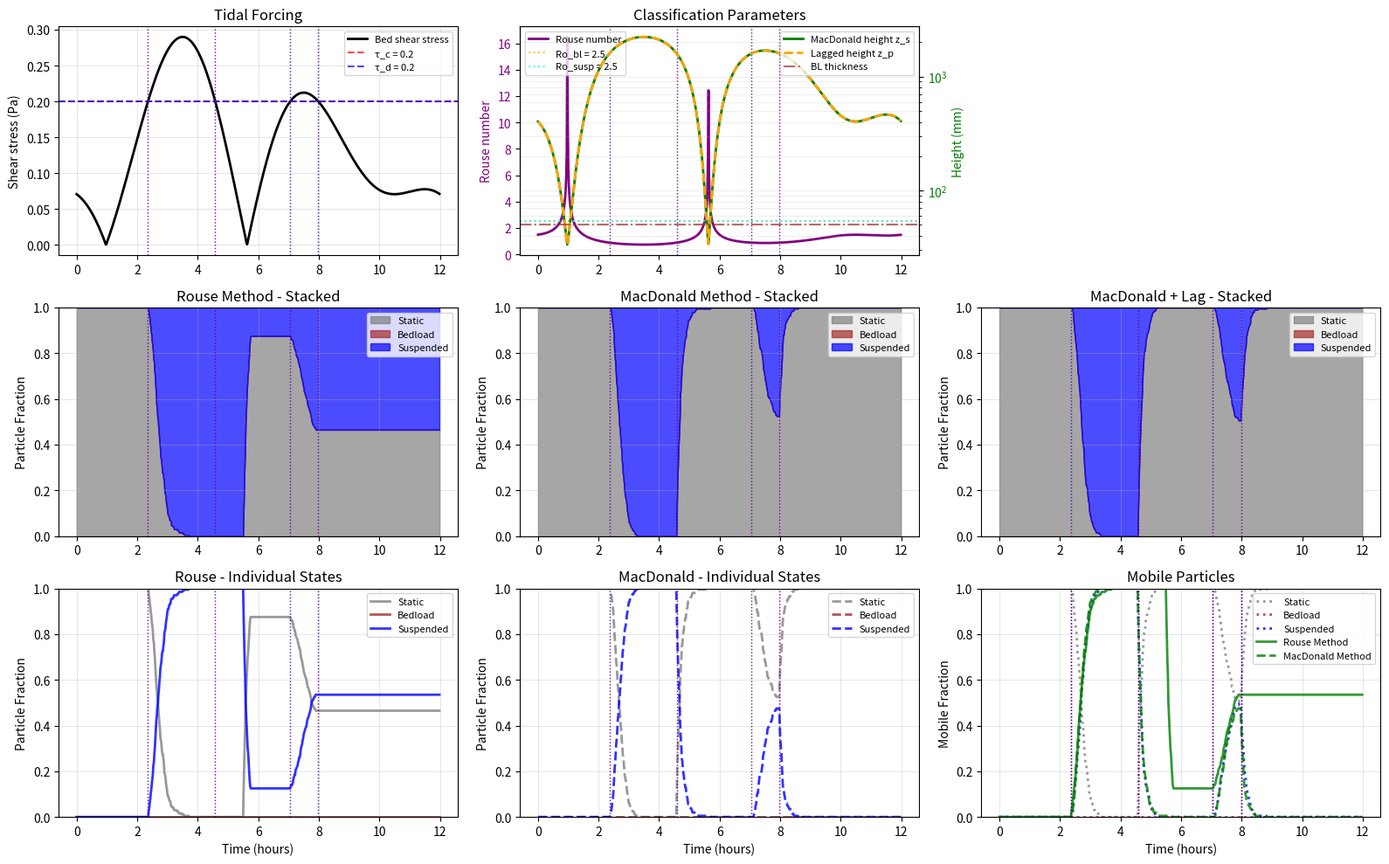
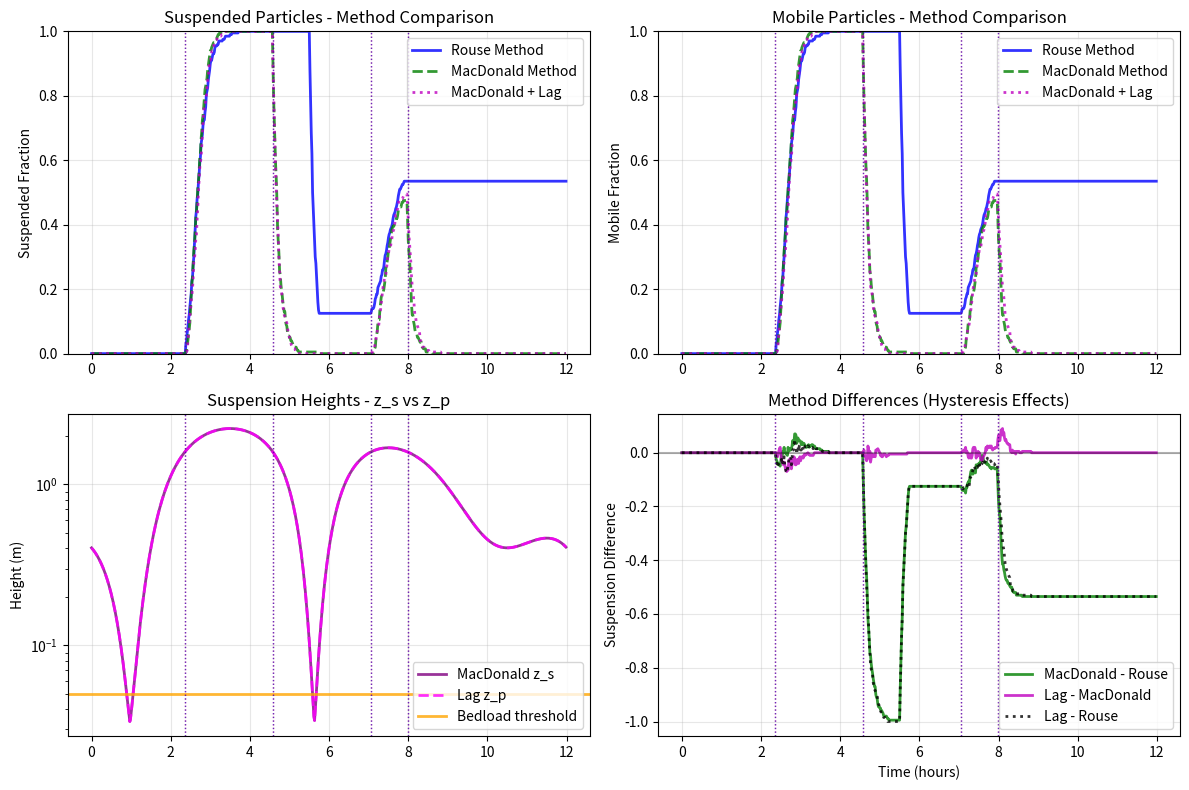

Write Python code to recreate these figures, in order.
# Particle state update example for SedTRAILS: suspended vs bedload with probabilistic transitions
import numpy as np
import matplotlib.pyplot as plt

class Particle:
    def __init__(self, position, state="static"):
        self.position = position  # 2D position (x, y) on the bed
        self.state = state  # "static", "bedload", or "suspended"

class SedimentModel:
    def __init__(self, particles, shear_stress_func, dt, tau_c, tau_d, lambda_s_max, lambda_e_max, w_s, depth, kappa=0.4, u_star_func=None, d50=0.001):
        self.particles = particles
        self.tau = shear_stress_func  # function: position, time -> tau
        self.dt = dt  # timestep [s]
        self.tau_c = tau_c  # critical entrainment threshold
        self.tau_d = tau_d  # low-shear threshold for deposition
        self.lambda_s_max = lambda_s_max  # max settling rate (suspended -> bedload)
        self.lambda_e_max = lambda_e_max  # max entrainment rate (bedload -> suspended)
        self.w_s = w_s  # settling velocity [m/s]
        self.depth = depth  # water column depth [m]
        self.kappa = kappa  # von Karman constant
        self.u_star_func = u_star_func or self._default_u_star  # shear velocity function
        self.d50 = d50  # median grain size [m]
        self.bedload_thickness = 0.05#4 * d50  # bedload layer thickness [m]
        
        # Three-state tracking (Rouse method)
        self.static_history = []
        self.bedload_history = []
        self.suspended_history = []
        
        # MacDonald method tracking
        self.static_history_mac = []
        self.bedload_history_mac = []
        self.suspended_history_mac = []
        
        # MacDonald with settling lag method tracking
        self.static_history_lag = []
        self.bedload_history_lag = []
        self.suspended_history_lag = []
        
        # Common tracking
        self.time = 0  # current time [s]
        self.time_history = []
        self.tau_history = []
        self.rouse_history = []
        self.z_s_history = []  # MacDonald height history
        self.z_p_history = []  # Particle height with settling lag
        
        # Rouse number thresholds
        self.rouse_bedload_threshold = 2.5  # Ro > 2.5: bedload transport
        self.rouse_suspended_threshold = 2.5  # Ro < 2.5: suspended transport

    def _default_u_star(self, tau):
        """Calculate shear velocity from bed shear stress assuming water density = 1000 kg/m³"""
        rho_water = 1000  # kg/m³
        return np.sqrt(tau / rho_water)
    
    def calculate_rouse_number(self, tau):
        """Calculate Rouse number: Ro = w_s / (κ * u*)"""
        u_star = self.u_star_func(tau)
        return self.w_s / (self.kappa * u_star)
    
    def determine_transport_mode(self, rouse_number):
        """Determine transport mode based on Rouse number"""
        if rouse_number > self.rouse_bedload_threshold:
            return "static"  # No transport
        elif rouse_number > self.rouse_suspended_threshold:
            return "bedload"  # Bedload transport
        else:
            return "suspended"  # Suspended transport
    
    def calculate_macdonald_height(self, tau):
        """Calculate height of centroid of suspended load using MacDonald et al. (2006) Eq. 27"""
        u_star = self.u_star_func(tau)
        
        # Avoid log of negative or zero values
        rouse_param = self.w_s / (self.kappa * u_star)
            
        log_arg = np.log(rouse_param) - 0.4
        tanh_arg = 1.2 * log_arg
        
        # Calculate MacDonald height
        z_s = self.depth * 0.0398 * (10 ** (-1.08 * np.tanh(tanh_arg)))
        return z_s
    
    def determine_transport_mode_macdonald(self, tau):
        """Determine transport mode based on MacDonald height and bedload thickness"""
        if tau < self.tau_d:
            return "static"
        
        z_s = self.calculate_macdonald_height(tau)
        
        if z_s <= self.bedload_thickness and tau >= self.tau_d:
            return "bedload"
        elif z_s > self.bedload_thickness and tau >= self.tau_d:
            return "suspended"
        else:
            return "static"
    
    def calculate_particle_height_with_lag(self, tau):
        """Calculate particle height with settling lag: z_p(t) = z_s(t) when rising, z_p(t-1) - w_s*dt when falling"""
        z_s_current = self.calculate_macdonald_height(tau)
        
        if len(self.z_p_history) == 0:
            # First timestep - no history available
            return z_s_current
        
        z_s_previous = self.z_s_history[-1]  # Previous MacDonald height
        z_p_previous = self.z_p_history[-1]  # Previous particle height
        
        if z_s_current >= z_s_previous:
            # Flow increasing or steady - particles follow MacDonald height
            z_p_current = z_s_current
        else:
            # Flow decreasing - particles settle at fall velocity
            z_p_current = z_p_previous - self.w_s * self.dt
            # Don't let particles settle below the current MacDonald height
            z_p_current = max(z_p_current, z_s_current)
        
        return z_p_current
    
    def determine_transport_mode_lag(self, tau, z_p):
        """Determine transport mode based on lagged particle height and bedload thickness"""
        if tau < self.tau_d:
            return "static"
        
        if z_p <= self.bedload_thickness and tau >= self.tau_d:
            return "bedload"
        elif z_p > self.bedload_thickness and tau >= self.tau_d:
            return "suspended"
        else:
            return "static"
    
    def update_particle_states(self):
        # Get current shear stress (assuming uniform across all particles for this example)
        tau_local = self.tau(self.particles[0].position, self.time)
        rouse_number = self.calculate_rouse_number(tau_local)
        z_s = self.calculate_macdonald_height(tau_local)
        
        # Calculate particle height with settling lag
        z_p = self.calculate_particle_height_with_lag(tau_local)
        
        # Determine target modes for all three methods
        target_mode_rouse = self.determine_transport_mode(rouse_number)
        target_mode_mac = self.determine_transport_mode_macdonald(tau_local)
        target_mode_lag = self.determine_transport_mode_lag(tau_local, z_p)
        
        # Counters for Rouse method
        static_count = 0
        bedload_count = 0
        suspended_count = 0
        
        # Counters for MacDonald method
        static_count_mac = 0
        bedload_count_mac = 0
        suspended_count_mac = 0
        
        # Counters for MacDonald with settling lag method
        static_count_lag = 0
        bedload_count_lag = 0
        suspended_count_lag = 0
        
        for p in self.particles:
            # Initialize MacDonald states if not present
            if not hasattr(p, 'state_mac'):
                p.state_mac = "static"
            if not hasattr(p, 'state_lag'):
                p.state_lag = "static"
            
            r1 = np.random.rand()
            r2 = np.random.rand()
            r3 = np.random.rand()
            
            # ===== ROUSE METHOD =====
            current_state = p.state
            
            # Probabilistic transitions based on current state and target mode
            if current_state == "static" and target_mode_rouse != "static":
                if target_mode_rouse == "bedload" and tau_local > self.tau_d:
                    # Entrainment from static to bedload
                    lambda_e = self.lambda_e_max * 0.5 * (tau_local / self.tau_d - 1) if tau_local > self.tau_d else 0
                    P_entrain = 1 - np.exp(-max(lambda_e, 0) * self.dt)
                    if r1 < P_entrain:
                        p.state = "bedload"
                elif target_mode_rouse == "suspended" and tau_local > self.tau_c:
                    # Direct entrainment from static to suspended (strong flow)
                    lambda_e = self.lambda_e_max * (tau_local / self.tau_c - 1)
                    P_entrain = 1 - np.exp(-max(lambda_e, 0) * self.dt)
                    if r1 < P_entrain:
                        p.state = "suspended"
                        
            elif current_state == "bedload":
                if target_mode_rouse == "suspended" and tau_local > self.tau_c:
                    # Transition from bedload to suspended
                    lambda_e = self.lambda_e_max * 0.8 * (tau_local / self.tau_c - 1)
                    P_entrain = 1 - np.exp(-max(lambda_e, 0) * self.dt)
                    if r1 < P_entrain:
                        p.state = "suspended"
                elif target_mode_rouse == "static" and tau_local < self.tau_d:
                    # Deposition from bedload to static
                    lambda_s = self.lambda_s_max * 1.5
                    P_settle = 1 - np.exp(-lambda_s * self.dt)
                    if r1 < P_settle:
                        p.state = "static"
                        
            elif current_state == "suspended":
                if target_mode_rouse == "bedload":
                    # Settling from suspended to bedload
                    if tau_local < self.tau_c and tau_local > self.tau_d:
                        lambda_s = self.lambda_s_max * (self.tau_c - tau_local) / (self.tau_c - self.tau_d)
                        P_settle = 1 - np.exp(-lambda_s * self.dt)
                        if r1 < P_settle:
                            p.state = "bedload"
                elif target_mode_rouse == "static" and tau_local < self.tau_d:
                    # Direct settling from suspended to static (low flow)
                    lambda_s = self.lambda_s_max * 2.0
                    P_settle = 1 - np.exp(-lambda_s * self.dt)
                    if r1 < P_settle:
                        p.state = "static"
            
            # ===== MACDONALD METHOD =====
            current_state_mac = p.state_mac
            
            # MacDonald method: simpler transitions based on height threshold
            if current_state_mac == "static" and tau_local >= self.tau_c:
                # Only transition from static if tau exceeds tau_c
                lambda_e = self.lambda_e_max * (tau_local / self.tau_c - 1)
                P_entrain = 1 - np.exp(-max(lambda_e, 0) * self.dt)
                if r2 < P_entrain:
                    p.state_mac = target_mode_mac
                    
            elif current_state_mac in ["bedload", "suspended"]:
                if tau_local < self.tau_d:
                    # Transition to static if below tau_d
                    lambda_s = self.lambda_s_max * 2.0
                    P_settle = 1 - np.exp(-lambda_s * self.dt)
                    if r2 < P_settle:
                        p.state_mac = "static"
                else:
                    # Stay mobile, but adjust between bedload/suspended based on height
                    if target_mode_mac != current_state_mac and target_mode_mac != "static":
                        # Transition between bedload and suspended
                        transition_rate = self.lambda_e_max * 0.5
                        P_transition = 1 - np.exp(-transition_rate * self.dt)
                        if r2 < P_transition:
                            p.state_mac = target_mode_mac
            
            # ===== MACDONALD WITH SETTLING LAG METHOD =====
            current_state_lag = p.state_lag
            
            # Settling lag method: same transitions but based on lagged particle height
            if current_state_lag == "static" and tau_local >= self.tau_c:
                # Only transition from static if tau exceeds tau_c
                lambda_e = self.lambda_e_max * (tau_local / self.tau_c - 1)
                P_entrain = 1 - np.exp(-max(lambda_e, 0) * self.dt)
                if r3 < P_entrain:
                    p.state_lag = target_mode_lag
                    
            elif current_state_lag in ["bedload", "suspended"]:
                if tau_local < self.tau_d:
                    # Transition to static if below tau_d
                    lambda_s = self.lambda_s_max * 2.0
                    P_settle = 1 - np.exp(-lambda_s * self.dt)
                    if r3 < P_settle:
                        p.state_lag = "static"
                else:
                    # Stay mobile, but adjust between bedload/suspended based on lagged height
                    if target_mode_lag != current_state_lag and target_mode_lag != "static":
                        # Transition between bedload and suspended
                        transition_rate = self.lambda_e_max * 0.5
                        P_transition = 1 - np.exp(-transition_rate * self.dt)
                        if r3 < P_transition:
                            p.state_lag = target_mode_lag
            
            # Count particles in each state for both methods
            # Rouse method
            if p.state == "static":
                static_count += 1
            elif p.state == "bedload":
                bedload_count += 1
            elif p.state == "suspended":
                suspended_count += 1
            
            # MacDonald method
            if p.state_mac == "static":
                static_count_mac += 1
            elif p.state_mac == "bedload":
                bedload_count_mac += 1
            elif p.state_mac == "suspended":
                suspended_count_mac += 1
            
            # MacDonald with settling lag method
            if p.state_lag == "static":
                static_count_lag += 1
            elif p.state_lag == "bedload":
                bedload_count_lag += 1
            elif p.state_lag == "suspended":
                suspended_count_lag += 1
        
        # Store state fractions for both methods
        total_particles = len(self.particles)
        
        # Rouse method
        self.static_history.append(static_count / total_particles)
        self.bedload_history.append(bedload_count / total_particles)
        self.suspended_history.append(suspended_count / total_particles)
        
        # MacDonald method
        self.static_history_mac.append(static_count_mac / total_particles)
        self.bedload_history_mac.append(bedload_count_mac / total_particles)
        self.suspended_history_mac.append(suspended_count_mac / total_particles)
        
        # MacDonald with settling lag method
        self.static_history_lag.append(static_count_lag / total_particles)
        self.bedload_history_lag.append(bedload_count_lag / total_particles)
        self.suspended_history_lag.append(suspended_count_lag / total_particles)
        
        # Common tracking
        self.time_history.append(self.time / 3600)  # convert to hours
        self.tau_history.append(tau_local)
        self.rouse_history.append(rouse_number)
        self.z_s_history.append(z_s)
        self.z_p_history.append(z_p)
        self.time += self.dt

    def find_threshold_crossings(self):
        """Find where bed shear stress crosses tau_c and tau_d thresholds"""
        tau_c_crossings = []
        tau_d_crossings = []
        
        if len(self.tau_history) < 2:
            return tau_c_crossings, tau_d_crossings
        
        for i in range(1, len(self.tau_history)):
            tau_prev = self.tau_history[i-1]
            tau_curr = self.tau_history[i]
            time_prev = self.time_history[i-1]
            time_curr = self.time_history[i]
            
            # Check tau_c crossings
            if (tau_prev < self.tau_c and tau_curr >= self.tau_c) or (tau_prev >= self.tau_c and tau_curr < self.tau_c):
                # Linear interpolation to find exact crossing time
                if tau_curr != tau_prev:  # Avoid division by zero
                    crossing_time = time_prev + (self.tau_c - tau_prev) * (time_curr - time_prev) / (tau_curr - tau_prev)
                    tau_c_crossings.append(crossing_time)
            
            # Check tau_d crossings
            if (tau_prev < self.tau_d and tau_curr >= self.tau_d) or (tau_prev >= self.tau_d and tau_curr < self.tau_d):
                # Linear interpolation to find exact crossing time
                if tau_curr != tau_prev:  # Avoid division by zero
                    crossing_time = time_prev + (self.tau_d - tau_prev) * (time_curr - time_prev) / (tau_curr - tau_prev)
                    tau_d_crossings.append(crossing_time)
        
        return tau_c_crossings, tau_d_crossings

    def advect_particles(self, flow_velocity_func):
        for p in self.particles:
            u = flow_velocity_func(p.position)
            if p.state == "suspended":
                # Suspended particles move at full flow velocity
                p.position += u * self.dt
            elif p.state == "bedload":
                # Bedload particles move slower (near-bed transport)
                p.position += 0.3 * u * self.dt
            # Static particles don't move

    def plot_particle_distribution(self):
        x_static = [p.position[0] for p in self.particles if p.state == "static"]
        x_bedload = [p.position[0] for p in self.particles if p.state == "bedload"]
        x_suspended = [p.position[0] for p in self.particles if p.state == "suspended"]
        y_static = [p.position[1] for p in self.particles if p.state == "static"]
        y_bedload = [p.position[1] for p in self.particles if p.state == "bedload"]
        y_suspended = [p.position[1] for p in self.particles if p.state == "suspended"]

        plt.figure(figsize=(12, 5))
        plt.scatter(x_static, y_static, c='gray', label='Static', alpha=0.6, s=20)
        plt.scatter(x_bedload, y_bedload, c='brown', label='Bedload', alpha=0.7, s=30)
        plt.scatter(x_suspended, y_suspended, c='blue', label='Suspended', alpha=0.8, s=40)
        plt.xlabel("x position (m)")
        plt.ylabel("y position (m)")
        plt.title("Particle Positions by Transport State")
        plt.legend()
        plt.grid(True)
        plt.tight_layout()
        plt.show()

    def plot_state_history(self):
        plt.figure(figsize=(14, 12))
        
        # Get threshold crossings
        tau_c_crossings, tau_d_crossings = self.find_threshold_crossings()
        
        # Plot 1: Shear stress and Rouse number over time
        plt.subplot(4, 1, 1)
        ax1 = plt.gca()
        ax1.plot(self.time_history, self.tau_history, 'k-', linewidth=2, label='Bed shear stress')
        ax1.axhline(y=self.tau_c, color='r', linestyle='--', alpha=0.7, label=f'τ_c = {self.tau_c}')
        ax1.axhline(y=self.tau_d, color='b', linestyle='--', alpha=0.7, label=f'τ_d = {self.tau_d}')
        
        # Add threshold crossing vertical lines
        for crossing_time in tau_c_crossings:
            ax1.axvline(x=crossing_time, color='r', linestyle=':', alpha=0.6, linewidth=1)
        for crossing_time in tau_d_crossings:
            ax1.axvline(x=crossing_time, color='b', linestyle=':', alpha=0.6, linewidth=1)
        
        ax1.set_ylabel("Shear stress (Pa)", color='k')
        ax1.tick_params(axis='y', labelcolor='k')
        
        ax2 = ax1.twinx()
        ax2.plot(self.time_history, self.rouse_history, 'purple', linewidth=2, label='Rouse number')
        ax2.axhline(y=self.rouse_bedload_threshold, color='orange', linestyle=':', alpha=0.7, label=f'Ro_bedload = {self.rouse_bedload_threshold}')
        ax2.axhline(y=self.rouse_suspended_threshold, color='cyan', linestyle=':', alpha=0.7, label=f'Ro_suspended = {self.rouse_suspended_threshold}')
        ax2.set_ylabel("Rouse number", color='purple')
        ax2.tick_params(axis='y', labelcolor='purple')
        
        # Separate legends for clarity
        ax1.legend(loc='upper left')
        ax2.legend(loc='upper right')
        plt.title("Tidal Forcing and Rouse Number")
        plt.grid(True, alpha=0.3)
        
        # Plot 2: Three-state particle fractions (stacked)
        plt.subplot(4, 1, 2)
        static_arr = np.array(self.static_history)
        bedload_arr = np.array(self.bedload_history)
        suspended_arr = np.array(self.suspended_history)
        
        plt.fill_between(self.time_history, 0, static_arr, alpha=0.7, color='gray', label='Static')
        plt.fill_between(self.time_history, static_arr, static_arr + bedload_arr, alpha=0.7, color='brown', label='Bedload')
        plt.fill_between(self.time_history, static_arr + bedload_arr, 1, alpha=0.7, color='blue', label='Suspended')
        
        # Add threshold crossing vertical lines
        for crossing_time in tau_c_crossings:
            plt.axvline(x=crossing_time, color='r', linestyle=':', alpha=0.6, linewidth=1)
        for crossing_time in tau_d_crossings:
            plt.axvline(x=crossing_time, color='b', linestyle=':', alpha=0.6, linewidth=1)
        
        plt.ylabel("Particle Fraction")
        plt.title("Three-State Particle Distribution")
        plt.legend()
        plt.grid(True, alpha=0.3)
        plt.ylim(0, 1)
        
        # Plot 3: Individual state fractions
        plt.subplot(4, 1, 3)
        plt.plot(self.time_history, static_arr, 'gray', linewidth=2, label='Static', alpha=0.8)
        plt.plot(self.time_history, bedload_arr, 'brown', linewidth=2, label='Bedload', alpha=0.8)
        plt.plot(self.time_history, suspended_arr, 'blue', linewidth=2, label='Suspended', alpha=0.8)
        
        # Add threshold crossing vertical lines
        for crossing_time in tau_c_crossings:
            plt.axvline(x=crossing_time, color='r', linestyle=':', alpha=0.6, linewidth=1)
        for crossing_time in tau_d_crossings:
            plt.axvline(x=crossing_time, color='b', linestyle=':', alpha=0.6, linewidth=1)
        
        plt.ylabel("Particle Fraction")
        plt.title("Individual State Fractions Over Time")
        plt.legend()
        plt.grid(True, alpha=0.3)
        plt.ylim(0, 1)
        
        # Plot 4: Mobility classification
        plt.subplot(4, 1, 4)
        stationary_fraction = static_arr
        
        plt.fill_between(self.time_history, 0, stationary_fraction, alpha=0.6, color='gray', label='Stationary (Static)')
        plt.fill_between(self.time_history, stationary_fraction, 1, alpha=0.6, color='green', label='Moving (Bedload + Suspended)')
        
        # Add threshold crossing vertical lines
        for crossing_time in tau_c_crossings:
            plt.axvline(x=crossing_time, color='r', linestyle=':', alpha=0.6, linewidth=1)
        for crossing_time in tau_d_crossings:
            plt.axvline(x=crossing_time, color='b', linestyle=':', alpha=0.6, linewidth=1)
        
        plt.xlabel("Time (hours)")
        plt.ylabel("Particle Fraction")
        plt.title("Particle Mobility: Stationary vs Moving")
        plt.legend()
        plt.grid(True, alpha=0.3)
        plt.ylim(0, 1)
        
        plt.tight_layout()
        plt.show()
    
    def plot_method_comparison(self):
        """Plot comparison between Rouse and MacDonald methods"""
        plt.figure(figsize=(16, 10))
        
        # Get threshold crossings
        tau_c_crossings, tau_d_crossings = self.find_threshold_crossings()
        
        # Plot 1: Forcing conditions
        plt.subplot(3, 3, 1)
        plt.plot(self.time_history, self.tau_history, 'k-', linewidth=2, label='Bed shear stress')
        plt.axhline(y=self.tau_c, color='r', linestyle='--', alpha=0.7, label=f'τ_c = {self.tau_c}')
        plt.axhline(y=self.tau_d, color='b', linestyle='--', alpha=0.7, label=f'τ_d = {self.tau_d}')
        
        # Add threshold crossing vertical lines
        for crossing_time in tau_c_crossings:
            plt.axvline(x=crossing_time, color='r', linestyle=':', alpha=0.6, linewidth=1)
        for crossing_time in tau_d_crossings:
            plt.axvline(x=crossing_time, color='b', linestyle=':', alpha=0.6, linewidth=1)
        
        plt.ylabel("Shear stress (Pa)")
        plt.title("Tidal Forcing")
        plt.legend(fontsize=8)
        plt.grid(True, alpha=0.3)
        
        # Plot 2: Classification parameters
        plt.subplot(3, 3, 2)
        ax1 = plt.gca()
        ax1.plot(self.time_history, self.rouse_history, 'purple', linewidth=2, label='Rouse number')
        ax1.axhline(y=self.rouse_bedload_threshold, color='orange', linestyle=':', alpha=0.7, label=f'Ro_bl = {self.rouse_bedload_threshold}')
        ax1.axhline(y=self.rouse_suspended_threshold, color='cyan', linestyle=':', alpha=0.7, label=f'Ro_susp = {self.rouse_suspended_threshold}')
        
        # Add threshold crossing vertical lines
        for crossing_time in tau_c_crossings:
            ax1.axvline(x=crossing_time, color='r', linestyle=':', alpha=0.6, linewidth=1)
        for crossing_time in tau_d_crossings:
            ax1.axvline(x=crossing_time, color='b', linestyle=':', alpha=0.6, linewidth=1)
        
        ax1.set_ylabel("Rouse number", color='purple')
        ax1.tick_params(axis='y', labelcolor='purple')
        
        ax2 = ax1.twinx()
        ax2.plot(self.time_history, np.array(self.z_s_history) * 1000, 'green', linewidth=2, label='MacDonald height z_s')
        ax2.plot(self.time_history, np.array(self.z_p_history) * 1000, 'orange', linewidth=2, label='Lagged height z_p', linestyle='--')
        ax2.axhline(y=self.bedload_thickness * 1000, color='brown', linestyle='-.', alpha=0.7, label='BL thickness')
        ax2.set_ylabel("Height (mm)", color='green')
        ax2.set_yscale('log')  # Set logarithmic scale for MacDonald height
        ax2.grid(True, which="both", ls="-", alpha=0.2)  # Add logarithmic grid
        ax2.tick_params(axis='y', labelcolor='green')
        
        ax1.legend(loc='upper left', fontsize=8)
        ax2.legend(loc='upper right', fontsize=8)
        plt.title("Classification Parameters")
        
        # Plot 3: Rouse Method - Stacked
        plt.subplot(3, 3, 4)
        static_arr = np.array(self.static_history)
        bedload_arr = np.array(self.bedload_history)
        suspended_arr = np.array(self.suspended_history)
        
        plt.fill_between(self.time_history, 0, static_arr, alpha=0.7, color='gray', label='Static')
        plt.fill_between(self.time_history, static_arr, static_arr + bedload_arr, alpha=0.7, color='brown', label='Bedload')
        plt.fill_between(self.time_history, static_arr + bedload_arr, 1, alpha=0.7, color='blue', label='Suspended')
        
        # Add threshold crossing vertical lines
        for crossing_time in tau_c_crossings:
            plt.axvline(x=crossing_time, color='r', linestyle=':', alpha=0.6, linewidth=1)
        for crossing_time in tau_d_crossings:
            plt.axvline(x=crossing_time, color='b', linestyle=':', alpha=0.6, linewidth=1)
        
        plt.ylabel("Particle Fraction")
        plt.title("Rouse Method - Stacked")
        plt.legend(fontsize=8)
        plt.grid(True, alpha=0.3)
        plt.ylim(0, 1)
        
        # Plot 4: MacDonald Method - Stacked
        plt.subplot(3, 3, 5)
        static_arr_mac = np.array(self.static_history_mac)
        bedload_arr_mac = np.array(self.bedload_history_mac)
        suspended_arr_mac = np.array(self.suspended_history_mac)
        
        plt.fill_between(self.time_history, 0, static_arr_mac, alpha=0.7, color='gray', label='Static')
        plt.fill_between(self.time_history, static_arr_mac, static_arr_mac + bedload_arr_mac, alpha=0.7, color='brown', label='Bedload')
        plt.fill_between(self.time_history, static_arr_mac + bedload_arr_mac, 1, alpha=0.7, color='blue', label='Suspended')
        
        # Add threshold crossing vertical lines
        for crossing_time in tau_c_crossings:
            plt.axvline(x=crossing_time, color='r', linestyle=':', alpha=0.6, linewidth=1)
        for crossing_time in tau_d_crossings:
            plt.axvline(x=crossing_time, color='b', linestyle=':', alpha=0.6, linewidth=1)
        
        plt.ylabel("Particle Fraction")
        plt.title("MacDonald Method - Stacked")
        plt.legend(fontsize=8)
        plt.grid(True, alpha=0.3)
        plt.ylim(0, 1)
        
        # Plot 5: MacDonald with Settling Lag - Stacked
        plt.subplot(3, 3, 6)
        static_arr_lag = np.array(self.static_history_lag)
        bedload_arr_lag = np.array(self.bedload_history_lag)
        suspended_arr_lag = np.array(self.suspended_history_lag)
        
        plt.fill_between(self.time_history, 0, static_arr_lag, alpha=0.7, color='gray', label='Static')
        plt.fill_between(self.time_history, static_arr_lag, static_arr_lag + bedload_arr_lag, alpha=0.7, color='brown', label='Bedload')
        plt.fill_between(self.time_history, static_arr_lag + bedload_arr_lag, 1, alpha=0.7, color='blue', label='Suspended')
        
        # Add threshold crossing vertical lines
        for crossing_time in tau_c_crossings:
            plt.axvline(x=crossing_time, color='r', linestyle=':', alpha=0.6, linewidth=1)
        for crossing_time in tau_d_crossings:
            plt.axvline(x=crossing_time, color='b', linestyle=':', alpha=0.6, linewidth=1)
        
        plt.ylabel("Particle Fraction")
        plt.title("MacDonald + Lag - Stacked")
        plt.legend(fontsize=8)
        plt.grid(True, alpha=0.3)
        plt.ylim(0, 1)
        
        # Plot 6: Rouse Method Individual States
        plt.subplot(3, 3, 7)
        plt.plot(self.time_history, static_arr, 'gray', linewidth=2, label='Static', alpha=0.8)
        plt.plot(self.time_history, bedload_arr, 'brown', linewidth=2, label='Bedload', alpha=0.8)
        plt.plot(self.time_history, suspended_arr, 'blue', linewidth=2, label='Suspended', alpha=0.8)
        
        # Add threshold crossing vertical lines
        for crossing_time in tau_c_crossings:
            plt.axvline(x=crossing_time, color='r', linestyle=':', alpha=0.6, linewidth=1)
        for crossing_time in tau_d_crossings:
            plt.axvline(x=crossing_time, color='b', linestyle=':', alpha=0.6, linewidth=1)
        
        plt.xlabel("Time (hours)")
        plt.ylabel("Particle Fraction")
        plt.title("Rouse - Individual States")
        plt.legend(fontsize=8)
        plt.grid(True, alpha=0.3)
        plt.ylim(0, 1)
        
        # Plot 7: MacDonald Method Individual States
        plt.subplot(3, 3, 8)
        plt.plot(self.time_history, static_arr_mac, 'gray', linewidth=2, label='Static', alpha=0.8, linestyle='--')
        plt.plot(self.time_history, bedload_arr_mac, 'brown', linewidth=2, label='Bedload', alpha=0.8, linestyle='--')
        plt.plot(self.time_history, suspended_arr_mac, 'blue', linewidth=2, label='Suspended', alpha=0.8, linestyle='--')
        
        # Add threshold crossing vertical lines
        for crossing_time in tau_c_crossings:
            plt.axvline(x=crossing_time, color='r', linestyle=':', alpha=0.6, linewidth=1)
        for crossing_time in tau_d_crossings:
            plt.axvline(x=crossing_time, color='b', linestyle=':', alpha=0.6, linewidth=1)
        
        plt.xlabel("Time (hours)")
        plt.ylabel("Particle Fraction")
        plt.title("MacDonald - Individual States")
        plt.legend(fontsize=8)
        plt.grid(True, alpha=0.3)
        plt.ylim(0, 1)
        
        # Plot 8: MacDonald + Lag Method Individual States
        plt.subplot(3, 3, 9)
        plt.plot(self.time_history, static_arr_lag, 'gray', linewidth=2, label='Static', alpha=0.8, linestyle=':')
        plt.plot(self.time_history, bedload_arr_lag, 'brown', linewidth=2, label='Bedload', alpha=0.8, linestyle=':')
        plt.plot(self.time_history, suspended_arr_lag, 'blue', linewidth=2, label='Suspended', alpha=0.8, linestyle=':')
        
        # Add threshold crossing vertical lines
        for crossing_time in tau_c_crossings:
            plt.axvline(x=crossing_time, color='r', linestyle=':', alpha=0.6, linewidth=1)
        for crossing_time in tau_d_crossings:
            plt.axvline(x=crossing_time, color='b', linestyle=':', alpha=0.6, linewidth=1)
        
        plt.xlabel("Time (hours)")
        plt.ylabel("Particle Fraction")
        plt.title("MacDonald + Lag - Individual States")
        plt.legend(fontsize=8)
        plt.grid(True, alpha=0.3)
        plt.ylim(0, 1)
        
        # Plot 8: Mobile Particles Comparison
        plt.subplot(3, 3, 9)
        mobile_rouse = bedload_arr + suspended_arr
        mobile_mac = bedload_arr_mac + suspended_arr_mac
        
        plt.plot(self.time_history, mobile_rouse, 'g-', linewidth=2, label='Rouse Method', alpha=0.8)
        plt.plot(self.time_history, mobile_mac, 'g--', linewidth=2, label='MacDonald Method', alpha=0.8)
        
        # Add threshold crossing vertical lines
        for crossing_time in tau_c_crossings:
            plt.axvline(x=crossing_time, color='r', linestyle=':', alpha=0.6, linewidth=1)
        for crossing_time in tau_d_crossings:
            plt.axvline(x=crossing_time, color='b', linestyle=':', alpha=0.6, linewidth=1)
        
        plt.xlabel("Time (hours)")
        plt.ylabel("Mobile Fraction")
        plt.title("Mobile Particles")
        plt.legend(fontsize=8)
        plt.grid(True, alpha=0.3)
        plt.ylim(0, 1)

        plt.tight_layout()
        plt.show()
        
        # Create a dedicated comparison figure
        plt.figure(figsize=(12, 8))
        
        # Plot 1: Method Comparison - Suspended Particles
        plt.subplot(2, 2, 1)
        plt.plot(self.time_history, suspended_arr, 'b-', linewidth=2, label='Rouse Method', alpha=0.8)
        plt.plot(self.time_history, suspended_arr_mac, 'g--', linewidth=2, label='MacDonald Method', alpha=0.8)
        plt.plot(self.time_history, suspended_arr_lag, 'm:', linewidth=2, label='MacDonald + Lag', alpha=0.8)
        
        # Add threshold crossing vertical lines
        for crossing_time in tau_c_crossings:
            plt.axvline(x=crossing_time, color='r', linestyle=':', alpha=0.6, linewidth=1)
        for crossing_time in tau_d_crossings:
            plt.axvline(x=crossing_time, color='b', linestyle=':', alpha=0.6, linewidth=1)
        
        plt.ylabel("Suspended Fraction")
        plt.title("Suspended Particles - Method Comparison")
        plt.legend(fontsize=10)
        plt.grid(True, alpha=0.3)
        plt.ylim(0, 1)
        
        # Plot 2: Method Comparison - Mobile Particles (Bedload + Suspended)
        plt.subplot(2, 2, 2)
        mobile_rouse = bedload_arr + suspended_arr
        mobile_mac = bedload_arr_mac + suspended_arr_mac
        mobile_lag = bedload_arr_lag + suspended_arr_lag
        
        plt.plot(self.time_history, mobile_rouse, 'b-', linewidth=2, label='Rouse Method', alpha=0.8)
        plt.plot(self.time_history, mobile_mac, 'g--', linewidth=2, label='MacDonald Method', alpha=0.8)
        plt.plot(self.time_history, mobile_lag, 'm:', linewidth=2, label='MacDonald + Lag', alpha=0.8)
        
        # Add threshold crossing vertical lines
        for crossing_time in tau_c_crossings:
            plt.axvline(x=crossing_time, color='r', linestyle=':', alpha=0.6, linewidth=1)
        for crossing_time in tau_d_crossings:
            plt.axvline(x=crossing_time, color='b', linestyle=':', alpha=0.6, linewidth=1)
        
        plt.ylabel("Mobile Fraction")
        plt.title("Mobile Particles - Method Comparison")
        plt.legend(fontsize=10)
        plt.grid(True, alpha=0.3)
        plt.ylim(0, 1)
        
        # Plot 3: Height Comparison (z_s vs z_p)
        plt.subplot(2, 2, 3)
        plt.plot(self.time_history, self.z_s_history, 'purple', linewidth=2, label='MacDonald z_s', alpha=0.8)
        plt.plot(self.time_history, self.z_p_history, 'magenta', linewidth=2, linestyle='--', label='Lag z_p', alpha=0.8)
        plt.axhline(y=self.bedload_thickness, color='orange', linewidth=2, label='Bedload threshold', alpha=0.8)
        
        # Add threshold crossing vertical lines
        for crossing_time in tau_c_crossings:
            plt.axvline(x=crossing_time, color='r', linestyle=':', alpha=0.6, linewidth=1)
        for crossing_time in tau_d_crossings:
            plt.axvline(x=crossing_time, color='b', linestyle=':', alpha=0.6, linewidth=1)
        
        plt.ylabel("Height (m)")
        plt.title("Suspension Heights - z_s vs z_p")
        plt.legend(fontsize=10)
        plt.grid(True, alpha=0.3)
        plt.yscale('log')
        
        # Plot 4: Hysteresis Effect (Settling Lag vs MacDonald)
        plt.subplot(2, 2, 4)
        # Calculate differences between methods
        diff_mac_rouse = suspended_arr_mac - suspended_arr
        diff_lag_mac = suspended_arr_lag - suspended_arr_mac
        diff_lag_rouse = suspended_arr_lag - suspended_arr
        
        plt.plot(self.time_history, diff_mac_rouse, 'g-', linewidth=2, label='MacDonald - Rouse', alpha=0.8)
        plt.plot(self.time_history, diff_lag_mac, 'm-', linewidth=2, label='Lag - MacDonald', alpha=0.8)
        plt.plot(self.time_history, diff_lag_rouse, 'k:', linewidth=2, label='Lag - Rouse', alpha=0.8)
        plt.axhline(y=0, color='black', linestyle='-', alpha=0.3)
        
        # Add threshold crossing vertical lines
        for crossing_time in tau_c_crossings:
            plt.axvline(x=crossing_time, color='r', linestyle=':', alpha=0.6, linewidth=1)
        for crossing_time in tau_d_crossings:
            plt.axvline(x=crossing_time, color='b', linestyle=':', alpha=0.6, linewidth=1)
        
        plt.xlabel("Time (hours)")
        plt.ylabel("Suspension Difference")
        plt.title("Method Differences (Hysteresis Effects)")
        plt.legend(fontsize=10)
        plt.grid(True, alpha=0.3)
        
        plt.tight_layout()
        plt.show()# Example shear stress and flow velocity functions
def tidal_shear_stress(position, time):
    """12-hour sinusoidal tidal shear stress signal"""
    # 12 hours = 12 * 3600 = 43200 seconds period
    tidal_period = 12 * 3600  # 12 hours in seconds
    # Base shear stress + tidal variation
    base_tau = 0.0001  # average between tau_c and tau_d
    tidal_amplitude = 0.2  # amplitude to create variation around thresholds
    overtide_amplitude = 0.1  # overtide component
    overtide_period = 6 * 3600  # 6 hours in seconds
    return base_tau + np.abs(tidal_amplitude * np.sin(2 * np.pi * time / tidal_period) \
            + overtide_amplitude * np.sin(2 * np.pi * time / overtide_period - 3 * np.pi / 4))

def example_flow_velocity(position):
    return np.array([0.5, 0.0])

# Example setup with tidal forcing and three-state system
particles = [Particle(np.array([x, 0.0]), state="static") for x in np.linspace(0, 100, 200)]

# Create separate MacDonald-only model for individual testing
class MacDonaldOnlyModel(SedimentModel):
    """MacDonald method only for individual testing"""
    
    def update_particle_states(self):
        """MacDonald method only"""
        tau_local = self.tau(self.particles[0].position, self.time)
        z_s = self.calculate_macdonald_height(tau_local)
        target_mode = self.determine_transport_mode_macdonald(tau_local)
        
        static_count = 0
        bedload_count = 0
        suspended_count = 0
        
        for p in self.particles:
            if not hasattr(p, 'state_mac_only'):
                p.state_mac_only = "static"
            
            r = np.random.rand()
            current_state = p.state_mac_only
            
            # MacDonald method transitions
            if current_state == "static" and tau_local >= self.tau_c:
                lambda_e = self.lambda_e_max * (tau_local / self.tau_c - 1)
                P_entrain = 1 - np.exp(-max(lambda_e, 0) * self.dt)
                if r < P_entrain:
                    p.state_mac_only = target_mode
            elif current_state in ["bedload", "suspended"]:
                if tau_local < self.tau_d:
                    lambda_s = self.lambda_s_max * 2.0
                    P_settle = 1 - np.exp(-lambda_s * self.dt)
                    if r < P_settle:
                        p.state_mac_only = "static"
                else:
                    if target_mode != current_state and target_mode != "static":
                        transition_rate = self.lambda_e_max * 0.5
                        P_transition = 1 - np.exp(-transition_rate * self.dt)
                        if r < P_transition:
                            p.state_mac_only = target_mode
            
            # Count particles
            if p.state_mac_only == "static":
                static_count += 1
            elif p.state_mac_only == "bedload":
                bedload_count += 1
            elif p.state_mac_only == "suspended":
                suspended_count += 1
        
        # Store results
        total_particles = len(self.particles)
        self.static_history.append(static_count / total_particles)
        self.bedload_history.append(bedload_count / total_particles)
        self.suspended_history.append(suspended_count / total_particles)
        self.time_history.append(self.time / 3600)
        self.tau_history.append(tau_local)
        self.z_s_history.append(z_s)
        self.time += self.dt

# To test MacDonald method individually, uncomment the following:
# print("\n" + "="*60)
# print("TESTING MACDONALD METHOD INDIVIDUALLY")
# print("="*60)
# particles_mac = [Particle(np.array([x, 0.0]), state="static") for x in np.linspace(0, 100, 200)]
# model_mac = MacDonaldOnlyModel(
#     particles_mac, tidal_shear_stress, dt=300, tau_c=0.25, tau_d=0.05,
#     lambda_s_max=0.001, lambda_e_max=0.005, w_s=5e-3, depth=10.0, d50=0.001
# )
# 
# for step in range(total_steps):
#     model_mac.update_particle_states()
#     model_mac.advect_particles(example_flow_velocity)
# 
# print("MacDonald method only results:")
# model_mac.plot_state_history()
model = SedimentModel(
    particles,
    shear_stress_func=tidal_shear_stress,
    dt=60,  # 1-minute timestep
    tau_c=0.2,  # critical entrainment threshold
    tau_d=0.2,  # low-shear threshold for deposition
    lambda_s_max=0.001,
    lambda_e_max=0.005,
    w_s=5e-3,
    depth=10.0,  # 3m water depth for MacDonald calculation
    d50=0.0002  # 0.2mm median grain size
)

# Time loop - run for 24 hours (2 tidal cycles)
total_hours = 12
total_steps = int(total_hours * 3600 / model.dt)
print(f"Running simulation for {total_hours} hours ({total_steps} timesteps)")

for step in range(total_steps):
    model.update_particle_states()
    model.advect_particles(example_flow_velocity)
    if step % 144 == 0:  # Print progress every 12 hours
        print(f"Progress: {step/total_steps*100:.1f}% complete")

# Diagnostics
# print("\nShowing Rouse method results:")
# model.plot_state_history()

print("\nShowing method comparison:")
model.plot_method_comparison()

print("\nSummary:")
print(f"Bedload layer thickness: {model.bedload_thickness*1000:.1f} mm (4 × d50)")
print(f"Final MacDonald height range: {min(model.z_s_history)*1000:.1f} - {max(model.z_s_history)*1000:.1f} mm")
print(f"Water depth: {model.depth} m")
